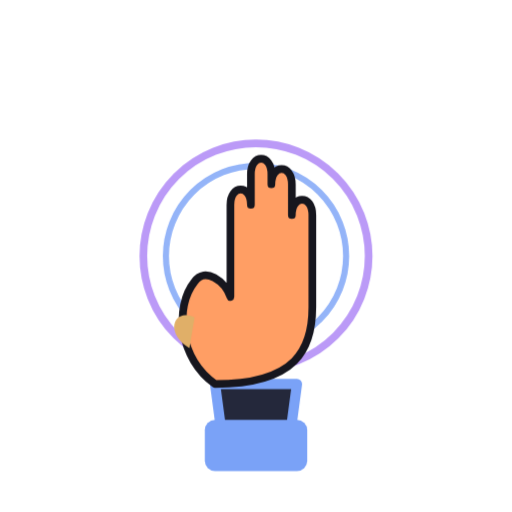
t = 0.00 s
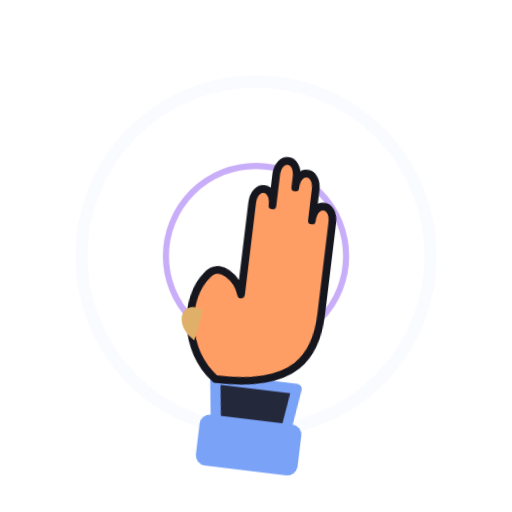
t = 1.00 s
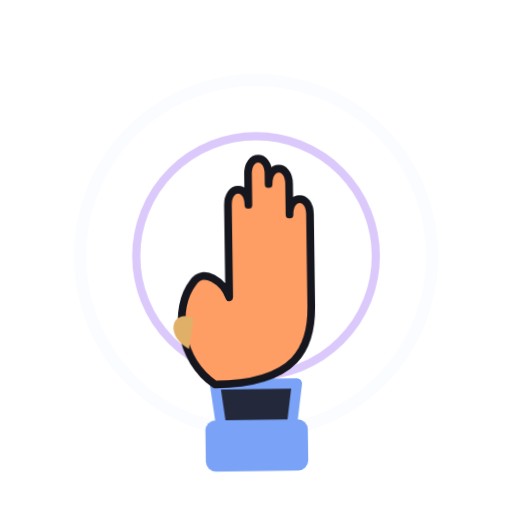
t = 1.11 s
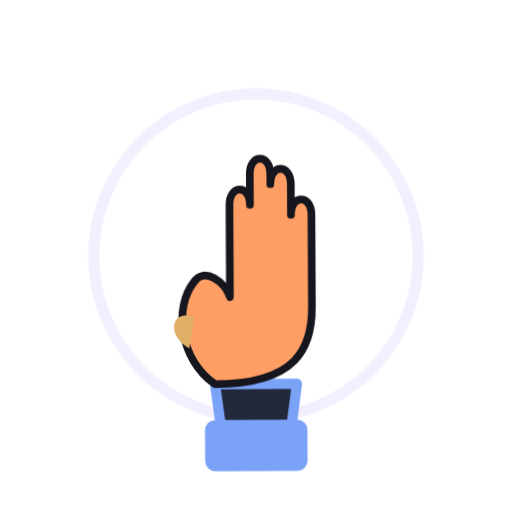
t = 1.55 s
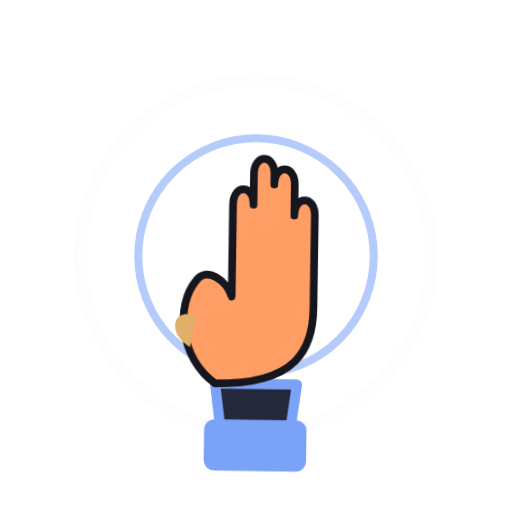
t = 2.10 s
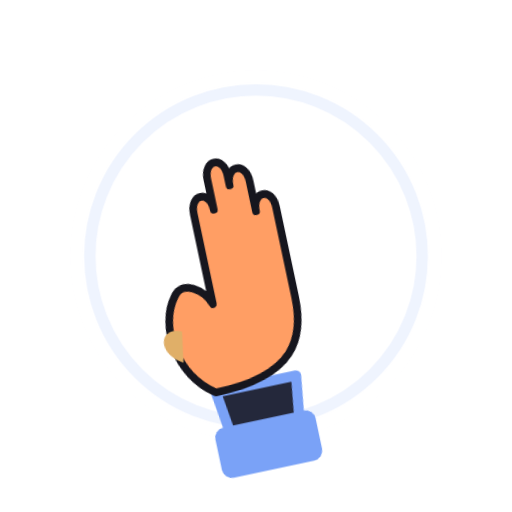
t = 2.65 s

The animated SVG that drew these frames (rendered in a browser with its animation timeline set to each time). Animation: 2 CSS @keyframes rules; one cycle of 3.20 s, repeats indefinitely.

<svg xmlns="http://www.w3.org/2000/svg" viewBox="0 0 100 100" width="100%" height="100%">
  <style>
    @keyframes wave {
      0%, 100% { transform: rotate(0deg); }
      20% { transform: rotate(-12deg); }
      40% { transform: rotate(10deg); }
      60% { transform: rotate(-10deg); }
      80% { transform: rotate(8deg); }
    }
    @keyframes ripple {
      0% { transform: scale(0.8); opacity: 0.8; }
      100% { transform: scale(1.6); opacity: 0; }
    }
    .hand {
      transform-origin: 50px 75px;
      animation: wave 2.2s ease-in-out infinite;
    }
    .ripple-ring {
      transform-origin: 50px 50px;
      animation: ripple 2s cubic-bezier(0.1, 0.8, 0.3, 1) infinite;
      stroke: #7aa2f7;
      stroke-width: 1.5;
    }
    .ripple-ring-2 {
      animation-delay: 1s;
      stroke: #bb9af7;
    }
  </style>

  <!-- Radiating Rings -->
  <circle cx="50" cy="50" r="22" fill="none" class="ripple-ring" />
  <circle cx="50" cy="50" r="22" fill="none" class="ripple-ring ripple-ring-2" />

  <!-- Waving Hand SVG -->
  <g class="hand">
    <!-- Hand base/wrist -->
    <path d="M42,75 L58,75 L56,90 L44,90 Z" fill="#24283b" stroke="#7aa2f7" stroke-width="2" stroke-linejoin="round" />
    
    <!-- Sleeve -->
    <rect x="40" y="82" width="20" height="10" rx="2" fill="#7aa2f7" />

    <!-- Palm and Fingers -->
    <!-- We'll draw a welcoming yellow/orange hand -->
    <path d="M42,75 
             C35,70 34,60 38,55 
             C40,52 44,55 45,58 
             L45,40 
             C45,36 49,36 49,40 
             L49,34 
             C49,30 53,30 53,34 
             L53,36 
             C53,32 57,32 57,36 
             L57,42 
             C57,38 61,38 61,42 
             L61,60 
             C61,68 58,75 42,75 Z" 
          fill="#ff9e64" 
          stroke="#16161e" 
          stroke-width="1.5" 
          stroke-linejoin="round" />
          
    <!-- Thumb details -->
    <path d="M38,62 C34,60 32,65 37,68 Z" fill="#e0af68" />
  </g>
</svg>
